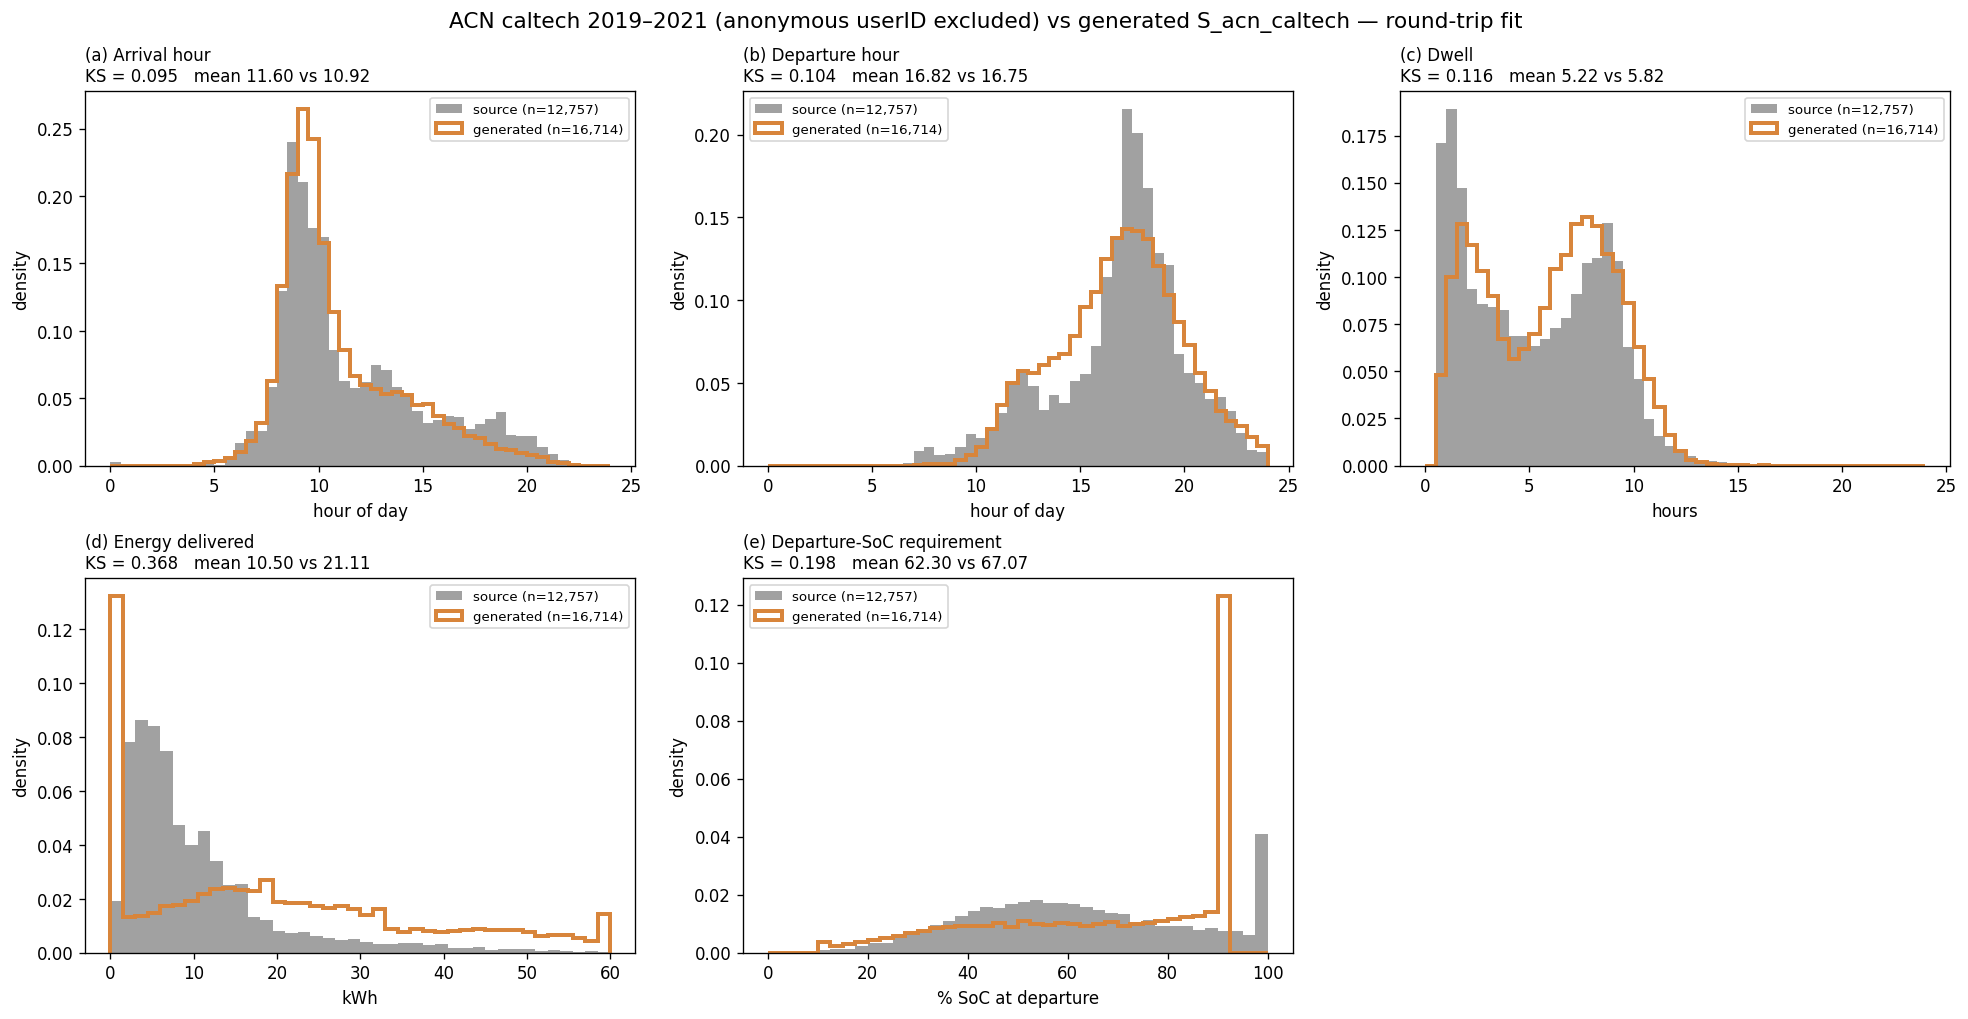

The table this chart was drawn from, first rows:
site, quantity, n_source, n_generated, source_mean, generated_mean, source_median, generated_median, ks_statistic, ks_pvalue
caltech, arrival_hour, 12757, 16714, 11.6, 10.92, 10.26, 10.0, 0.09496, 3.0938513162282384e-57
caltech, departure_hour, 12757, 16714, 16.82, 16.75, 17.36, 17.0, 0.104, 1.393780330412056e-68
caltech, dwell_hours, 12757, 16714, 5.217, 5.823, 5.065, 6.25, 0.1156, 9.697687889928507e-85
caltech, kwh, 12757, 16714, 10.5, 21.11, 7.196, 17.79, 0.3683, 0.0
caltech, soc_depart, 12757, 16714, 62.3, 67.07, 60.25, 73.66, 0.1978, 1.5993377810127243e-248
